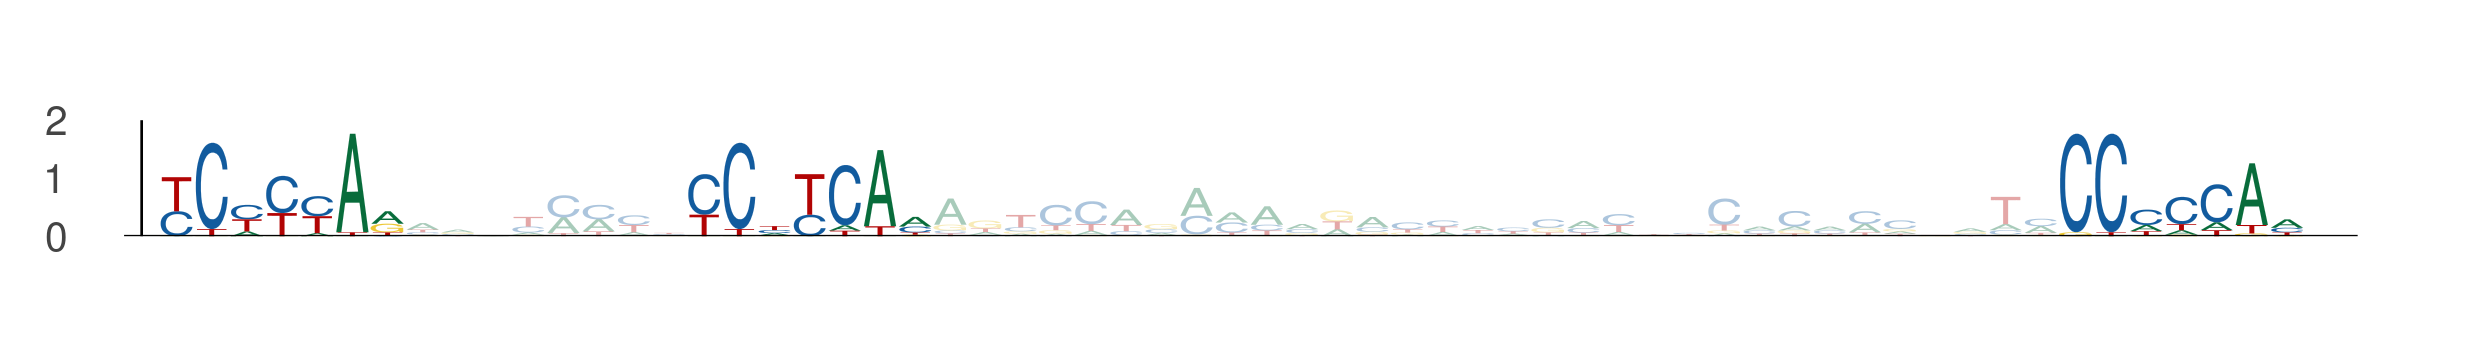

The data file committed next to this chart (first rows):
seq_index, start_position, end_position, is_reversed_complement
3323, 51, 58, 0
3323, 66, 73, 0
3323, 105, 112, 0
435, 97, 104, 0
435, 112, 119, 0
435, 151, 158, 0
4341, 76, 83, 0
4341, 91, 98, 0
4341, 130, 137, 0
3736, 23, 30, 0
3736, 38, 45, 0
3736, 77, 84, 0
5332, 61, 68, 0
5332, 76, 83, 0
5332, 115, 122, 0
3625, 58, 65, 0
3625, 73, 80, 0
3625, 112, 119, 0
4027, 91, 98, 0
4027, 106, 113, 0
4027, 145, 152, 0
988, 3, 10, 0
988, 18, 25, 0
988, 57, 64, 0
3440, 62, 69, 0
3440, 77, 84, 0
3440, 116, 123, 0
3440, 61, 68, 0
3440, 76, 83, 0
3440, 115, 122, 0
5372, 61, 68, 0
5372, 76, 83, 0
5372, 115, 122, 0
2600, 61, 68, 0
2600, 76, 83, 0
2600, 115, 122, 0
99, 76, 83, 0
99, 91, 98, 0
99, 130, 137, 0
5689, 61, 68, 0
5689, 76, 83, 0
5689, 115, 122, 0
987, 23, 30, 0
987, 38, 45, 0
987, 77, 84, 0
4884, 61, 68, 0
4884, 76, 83, 0
4884, 115, 122, 0
2790, 45, 52, 0
2790, 60, 67, 0
2790, 99, 106, 0
4653, 62, 69, 0
4653, 77, 84, 0
4653, 116, 123, 0
446, 61, 68, 0
446, 76, 83, 0
446, 115, 122, 0
3886, 50, 57, 0
3886, 65, 72, 0
3886, 104, 111, 0
... 18 more rows
